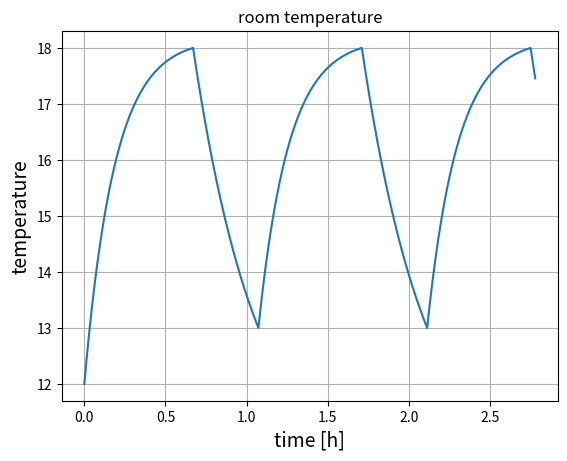
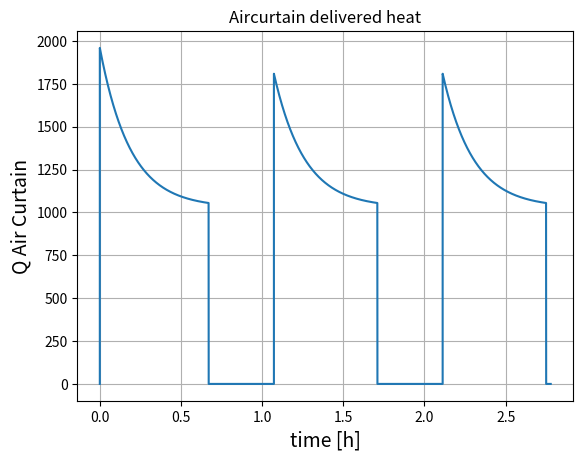

Python code for these plots, in order:
#!/usr/bin/env python3
# -*- coding: utf-8 -*-
"""
Created on Mon Apr 25 16:14:46 2022

@author: julienreveillon
"""
import sys
import numpy as np
import matplotlib.pyplot as plt


def PlotFonction(x,y,numfigure,xlabel='',ylabel='',titre='',nomcourbe='',nomfichier=''):
    #
    plt.figure(numfigure)
    plt.grid(True) 
    #
    if nomcourbe: # plot with label
        plt.plot(x,y,label=nomcourbe)
    else:     # plot without label
        plt.plot(x,y)
    #
    if xlabel:
        plt.xlabel(xlabel,fontsize=14)
    #
    if ylabel:
        plt.ylabel(ylabel,fontsize=14)
    #
    if nomcourbe:
        plt.legend(loc='best')
    #
    if titre:
        plt.title(titre)
    #
    if nomfichier:
        plt.savefig(nomfichier)
        
        

def C2K(TC):
    return TC+273.15

def K2C(TK):
    return TK-273.15

def initWallRoom(roomDim,wallU=0.4):
    # wallU overall heat loss coefficient u : W/(m^2*K)
    # wall definition
    wallRoom = []
    #format : 'name',surface,mode,U (resistance to heat transfer)
    #wallR = 10.
    surfPH = roomDim[1]*roomDim[2]
    surfPL = roomDim[0]*roomDim[1]
    surfHL = roomDim[0]*roomDim[2]
    # surf*wallR = wall conductance : Thermal conductance of room walls. Equivalent to U-value [W/K]
    
    wall = ['front',surfHL,wallU,surfHL*wallU]
    wallRoom.append(wall)
    wall = ['back',surfHL,wallU,surfHL*wallU]
    wallRoom.append(wall)
    wall = ['side1',surfPH,wallU,surfPH*wallU]
    wallRoom.append(wall)
    wall = ['side2',surfPH,wallU,surfPH*wallU]
    wallRoom.append(wall)
    wall = ['top',surfPL,wallU,surfPL*wallU]
    wallRoom.append(wall)
    wall = ['bottom',surfPL,0,0]  # sol adiabatique
    wallRoom.append(wall)
    
    # Thermal conductance is the time rate of steady state heat flow through a 
    # unit area of a material or construction induced by a unit temperature 
    # difference between the body surfaces, in W/m2⋅K.
    
    return wallRoom

def initDimRoom(L,P,H):
    roomDim = [L,P,H]
    roomVol =  L*P*H
    return roomDim, roomVol


def lossWallRoom(Tin,Text,wallRoom):
    #
    QWallLoss = 0
    for i in range(len(wallRoom)):
        QWallLoss += (Text-Tin)*wallRoom[i][3]   
    #
    return QWallLoss

def thermoRun(tempKroom,thermoFlag,thermoTempKAim,thermoTemp_dT):
    ind_lastTemp = len(tempKroom)-1
    if thermoFlag:
        if ind_lastTemp<=0:
            thermoRunFLag = True
        else:
            lastTemp     = tempKroom[ind_lastTemp]
            if lastTemp>thermoTempKAim:
                thermoRunFLag = False
            else:
                lastdT = tempKroom[ind_lastTemp]-tempKroom[ind_lastTemp-1]
                if lastdT>=0:
                    thermoRunFLag = True
                else:
                    if (thermoTempKAim-lastTemp)<thermoTemp_dT:
                        thermoRunFLag = False
                    else:
                        thermoRunFLag = True   
    else:
        thermoRunFLag = True 
    
    return thermoRunFLag


def roomHeatingBase():
    """
    Compute the temperature evolution in a room with heating device + cold external atmosphere
    """
    #
    # Constant data
    #
    rhoAir      = 1.2    # [Kg/m^3]
    cvAir       = 718   # [J/kg.K]
    cpAir       = 1005
    #
    # Physical data
    # 
    ###################################################
    # temperature : outside and inital temp
    tempCOut    = 10     # [C]
    tempCInit   = 12     # [C]
    tempKOut    = C2K(tempCOut)     # [K]
    tempKInit   = C2K(tempCInit)    # [K]    
    # dimension of the room (LxPxHxVol)
    roomDim, roomVol  = initDimRoom(4.,6.,3.)
    wallRoom          = initWallRoom(roomDim,wallU=0.5)
    # heating devices
    # constant heating (electric coil), =0 if none
    QConstantHeating  = 0   # [W] constantHeating : constant heating device, no air circulation
    #
    tempCACOut        = 25  
    tempKACOut        = C2K(tempCACOut)   # [K]
    ACTemp_dT         = 5
    ACMassFlow        = 1 # kg of air/sec = 0 if no Air Curtain
    #ACmode            = 'constant_dT'
    ACmode            = 'constant_Tout'
    #
    #
    thermoFlag        = True
    thermoTempCAim    = 18
    thermoTemp_dT     = 5
    thermoTempKAim    = C2K(thermoTempCAim)
    #
    
    ###################################################
    #
    # Numerical data
    # 
    timeStep    = 0.1     # heure
    timeEnd     = 10000      # heure
    time        = np.arange(0,timeEnd,timeStep)
    nIter       = len(time)
    tempKroom   = np.zeros(nIter)
    QACgain     = np.zeros(nIter)
    #
    # Initialization
    # 
    tempKroom[0]= tempKInit 
    #
    for i in range(1,nIter):
        #
        # first stage RK2
        tempK0         = tempKroom[i-1]
        QACgain0       = QACgain[0]
        #
        # THermostat on or off ?
        #
        thermoRunFLag = thermoRun(tempKroom[:i-1],thermoFlag,thermoTempKAim,thermoTemp_dT)
        #
        if thermoRunFLag:
            QConstantHeating_t = QConstantHeating
            ACMassFlow_t       = ACMassFlow
        else: # shut down heating system
            QConstantHeating_t = 0
            ACMassFlow_t       = 0           
        #
        # air temperature equation
        QWallLoss0     = lossWallRoom(tempK0,tempKOut,wallRoom)     # tempCOut constant
        QBalance0      = QConstantHeating_t+QWallLoss0+QACgain0
        RHS0           = QBalance0/(roomVol*rhoAir*cvAir) 
        tempK1         = tempK0+0.5*timeStep*RHS0
        #
        # air curtain equation
        if ACMassFlow_t>0 : #air curtain is ON
            if ACmode=='constant_dT':
                RHS_AC0 = ACMassFlow_t*cpAir*ACTemp_dT
            elif ACmode=='constant_Tout':
                RHS_AC0 = ACMassFlow_t*cpAir*(tempKACOut-tempK0)
            else:
                print('Error ACmode')
                sys.exit()
            QACgain1   = QACgain0+0.5*timeStep*RHS_AC0
        else:
            RHS_AC0    = 0     
            QACgain1   = 0
        # 
        # second stage RK2
        # air temperature equation
        QWallLoss1     = lossWallRoom(tempK1,tempKOut,wallRoom)
        QBalance1      = QConstantHeating_t+QWallLoss1+QACgain1
        RHS1           = QBalance1/(roomVol*rhoAir*cvAir) 
        tempKroom[i]   = tempK0 + timeStep*RHS1
        # air curtain equation
        if ACMassFlow_t>0 : #air curtain is ON
            if ACmode=='constant_dT':
                RHS_AC1    = ACMassFlow_t*cpAir*ACTemp_dT
            elif ACmode=='constant_Tout':
                RHS_AC1    = ACMassFlow_t*cpAir*(tempKACOut-tempK1)
            else:
                print('Error ACmode')
                sys.exit()
            QACgain[i] = QACgain1+timeStep*RHS_AC1
        else:
            QACgain[i] = 0     


        
    PlotFonction(time/3600,K2C(tempKroom),0,xlabel='time [h]',ylabel='temperature',titre='room temperature')
    PlotFonction(time/3600,QACgain,1,xlabel='time [h]',ylabel='Q Air Curtain',titre='Aircurtain delivered heat')
       
        
      
        
        
    #https://github.com/Denzo77/room_heating_model/blob/master/room_model.py
    #https://www.mathworks.com/help/simulink/ug/model-a-house-heating-system.html








if __name__ == "__main__":
    roomHeatingBase()

